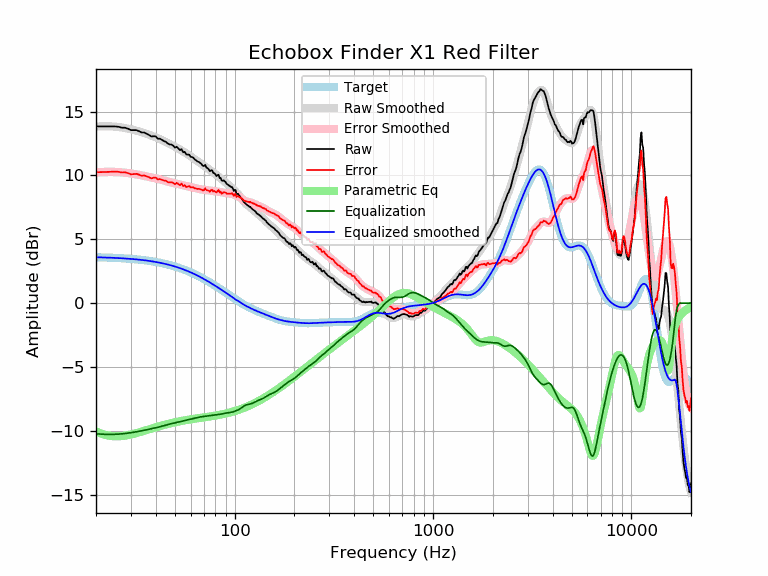

Values plotted in this chart, from the file beside it:
frequency, raw, error, smoothed, error_smoothed, equalization, parametric_eq, equalized_raw, equalized_smoothed, target
20, 13.84, 10.25, 13.83, 10.24, -10.24, -10.04, 3.60, 3.59, 3.59
21, 13.84, 10.26, 13.85, 10.26, -10.26, -10.19, 3.58, 3.58, 3.58
22, 13.84, 10.27, 13.85, 10.28, -10.28, -10.30, 3.56, 3.57, 3.57
23, 13.84, 10.28, 13.85, 10.29, -10.29, -10.37, 3.55, 3.56, 3.56
24, 13.84, 10.29, 13.84, 10.29, -10.29, -10.42, 3.55, 3.55, 3.55
25, 13.84, 10.30, 13.82, 10.28, -10.28, -10.44, 3.56, 3.54, 3.54
26, 13.81, 10.28, 13.79, 10.26, -10.26, -10.43, 3.55, 3.53, 3.53
27, 13.74, 10.23, 13.76, 10.24, -10.24, -10.42, 3.50, 3.51, 3.51
28, 13.74, 10.24, 13.71, 10.22, -10.22, -10.38, 3.52, 3.50, 3.50
29, 13.66, 10.18, 13.67, 10.19, -10.19, -10.34, 3.47, 3.48, 3.48
30, 13.55, 10.09, 13.62, 10.15, -10.15, -10.29, 3.40, 3.46, 3.46
31, 13.55, 10.11, 13.56, 10.12, -10.12, -10.24, 3.43, 3.44, 3.44
32, 13.55, 10.13, 13.51, 10.08, -10.08, -10.18, 3.47, 3.42, 3.42
33, 13.46, 10.06, 13.45, 10.04, -10.04, -10.12, 3.42, 3.40, 3.40
34, 13.36, 9.98, 13.38, 10.00, -10.00, -10.06, 3.36, 3.38, 3.38
35, 13.36, 10.00, 13.32, 9.96, -9.96, -10.01, 3.40, 3.36, 3.36
36, 13.26, 9.93, 13.26, 9.92, -9.92, -9.95, 3.34, 3.33, 3.33
37, 13.17, 9.86, 13.19, 9.88, -9.88, -9.89, 3.29, 3.31, 3.31
38, 13.05, 9.77, 13.13, 9.84, -9.84, -9.83, 3.21, 3.28, 3.28
39, 13.07, 9.82, 13.06, 9.81, -9.81, -9.78, 3.27, 3.25, 3.25
40, 13.06, 9.84, 12.99, 9.77, -9.77, -9.73, 3.29, 3.22, 3.22
41, 12.87, 9.68, 12.92, 9.73, -9.73, -9.68, 3.14, 3.19, 3.19
42, 12.88, 9.72, 12.85, 9.69, -9.69, -9.63, 3.19, 3.16, 3.16
43, 12.79, 9.66, 12.77, 9.64, -9.64, -9.59, 3.15, 3.13, 3.13
44, 12.69, 9.60, 12.70, 9.60, -9.60, -9.54, 3.09, 3.09, 3.09
45, 12.64, 9.58, 12.62, 9.56, -9.56, -9.50, 3.08, 3.06, 3.06
46, 12.50, 9.48, 12.54, 9.52, -9.52, -9.47, 2.98, 3.02, 3.02
47, 12.43, 9.45, 12.47, 9.48, -9.48, -9.43, 2.95, 2.99, 2.99
48, 12.42, 9.47, 12.39, 9.44, -9.44, -9.40, 2.98, 2.95, 2.95
49, 12.33, 9.42, 12.32, 9.41, -9.41, -9.36, 2.92, 2.91, 2.91
50, 12.17, 9.30, 12.25, 9.38, -9.38, -9.33, 2.79, 2.87, 2.87
51, 12.25, 9.43, 12.18, 9.35, -9.35, -9.31, 2.90, 2.82, 2.82
52, 12.11, 9.33, 12.10, 9.32, -9.32, -9.28, 2.79, 2.78, 2.78
53, 11.98, 9.24, 12.03, 9.29, -9.29, -9.25, 2.69, 2.74, 2.74
54, 12.06, 9.37, 11.96, 9.26, -9.26, -9.23, 2.80, 2.69, 2.69
55, 11.81, 9.16, 11.88, 9.23, -9.23, -9.21, 2.58, 2.65, 2.65
56, 11.85, 9.25, 11.80, 9.20, -9.20, -9.18, 2.65, 2.60, 2.60
57, 11.65, 9.10, 11.73, 9.17, -9.17, -9.16, 2.48, 2.55, 2.55
58, 11.63, 9.12, 11.65, 9.14, -9.14, -9.14, 2.49, 2.51, 2.51
59, 11.63, 9.17, 11.57, 9.11, -9.11, -9.12, 2.52, 2.46, 2.46
60, 11.46, 9.05, 11.49, 9.09, -9.09, -9.11, 2.38, 2.41, 2.41
61, 11.44, 9.08, 11.42, 9.06, -9.06, -9.09, 2.38, 2.36, 2.36
62, 11.37, 9.06, 11.34, 9.03, -9.03, -9.07, 2.34, 2.31, 2.31
63, 11.24, 8.98, 11.26, 9.01, -9.01, -9.06, 2.23, 2.26, 2.26
64, 11.18, 8.98, 11.19, 8.98, -8.98, -9.04, 2.20, 2.21, 2.21
65, 11.09, 8.94, 11.11, 8.96, -8.96, -9.02, 2.13, 2.15, 2.15
66, 11.06, 8.96, 11.04, 8.94, -8.94, -9.01, 2.12, 2.10, 2.10
67, 10.97, 8.92, 10.97, 8.92, -8.92, -9.00, 2.05, 2.05, 2.05
68, 10.89, 8.90, 10.90, 8.90, -8.90, -8.98, 1.99, 1.99, 1.99
69, 10.77, 8.83, 10.83, 8.89, -8.89, -8.97, 1.88, 1.94, 1.94
70, 10.73, 8.84, 10.76, 8.88, -8.88, -8.95, 1.85, 1.89, 1.89
71, 10.83, 9.00, 10.70, 8.87, -8.87, -8.94, 1.97, 1.83, 1.83
72, 10.63, 8.85, 10.63, 8.85, -8.85, -8.92, 1.78, 1.78, 1.78
73, 10.56, 8.84, 10.57, 8.84, -8.84, -8.91, 1.72, 1.73, 1.73
74, 10.48, 8.81, 10.50, 8.83, -8.83, -8.90, 1.65, 1.67, 1.67
75, 10.33, 8.71, 10.43, 8.82, -8.82, -8.88, 1.52, 1.62, 1.62
76, 10.41, 8.85, 10.37, 8.80, -8.80, -8.87, 1.61, 1.56, 1.56
77, 10.39, 8.88, 10.30, 8.79, -8.79, -8.86, 1.60, 1.51, 1.51
78, 10.19, 8.74, 10.24, 8.78, -8.78, -8.84, 1.41, 1.45, 1.45
79, 10.18, 8.78, 10.17, 8.77, -8.77, -8.83, 1.41, 1.40, 1.40
... 553 more rows
